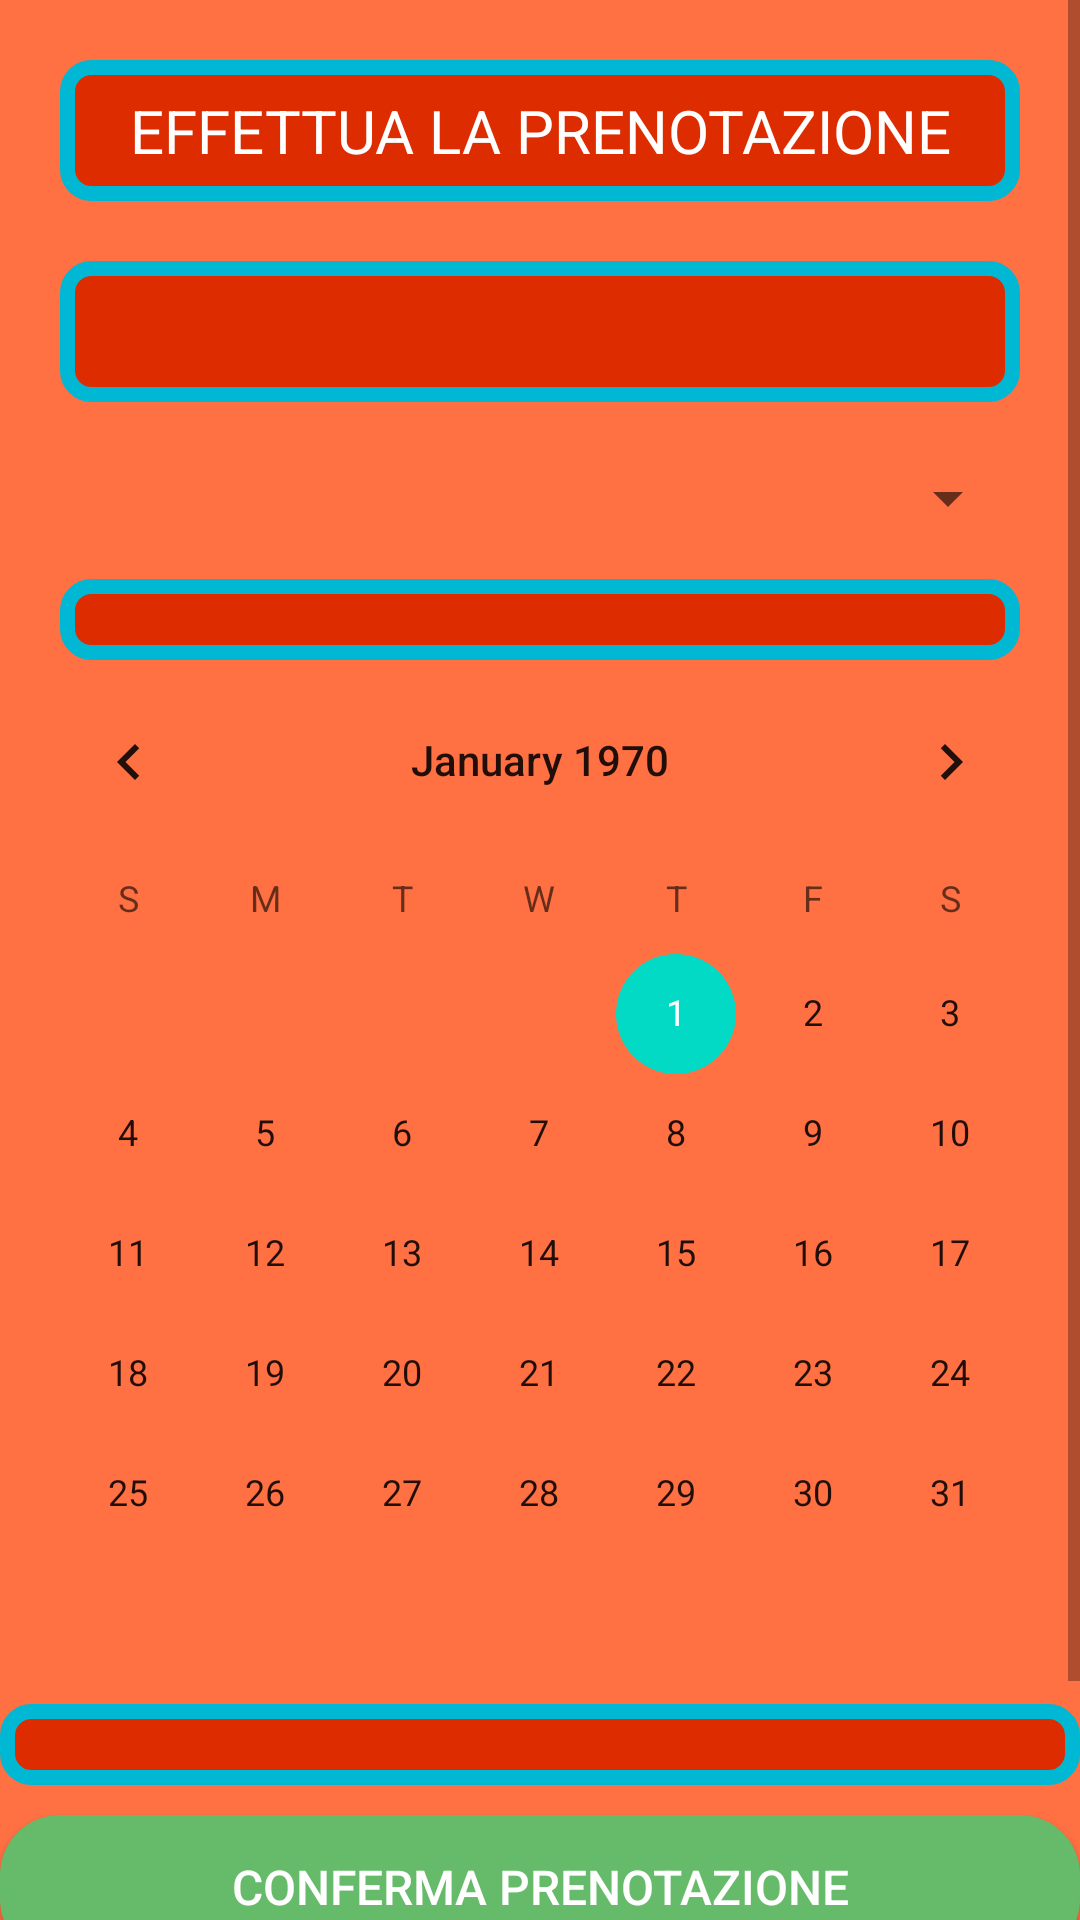

Layout XML and referenced resources for this Android screen:
<!-- AndroidManifest.xml: application theme Theme.PrenotaFacile -->
<!-- res/layout/activity_prenotazione.xml -->
<?xml version="1.0" encoding="utf-8"?>
<ScrollView xmlns:android="http://schemas.android.com/apk/res/android"
    xmlns:tools="http://schemas.android.com/tools"
    android:layout_width="match_parent"
    android:layout_height="match_parent"
    tools:context=".Prenotazione"
    android:background="#FF7043"
    android:scrollbars="vertical">

    <RelativeLayout
        android:layout_width="match_parent"
        android:layout_height="match_parent"
        android:background="#FF7043">
    <TextView
        android:id="@+id/PrenotazioneText"
        android:layout_width="match_parent"
        android:layout_height="wrap_content"
        android:layout_marginTop="20dp"
        android:layout_marginHorizontal="20dp"
        android:text="EFFETTUA LA PRENOTAZIONE"
        android:textSize="20dp"
        android:textColor="@color/white"
        android:gravity="center"
        android:padding="10dp"
        android:background="@drawable/border"
        />

    <TextView
        android:id="@+id/CFText"
        android:layout_below="@id/PrenotazioneText"
        android:layout_width="match_parent"
        android:layout_height="wrap_content"
        android:layout_marginTop="20dp"
        android:layout_marginHorizontal="20dp"
        android:text=""
        android:textSize="20dp"
        android:textColor="@color/white"
        android:gravity="center"
        android:padding="10dp"
        android:background="@drawable/border"
        />

    <Spinner
        android:id="@+id/tipoVisita"
        android:layout_below="@id/CFText"
        android:layout_width="match_parent"
        android:layout_height="wrap_content"
        android:layout_marginTop="20dp"
        android:layout_marginHorizontal="20dp"
        android:gravity="center_horizontal"
        />

    <TextView
        android:id="@+id/conferma"
        android:layout_below="@id/tipoVisita"
        android:layout_width="match_parent"
        android:layout_height="wrap_content"
        android:layout_marginTop="15dp"
        android:background="@drawable/border"
        android:textColor="@color/white"
        android:textSize="20dp"
        android:layout_marginHorizontal="20dp"
        android:gravity="center"
        />

        <ScrollView
            android:id="@+id/scroll"
            android:layout_below="@id/conferma"
            android:layout_width="match_parent"
            android:layout_height="wrap_content"
            android:scrollbars="vertical">
        <CalendarView
            android:id="@+id/dataVisita"
            android:layout_width="match_parent"
            android:layout_height="wrap_content"
            />
        </ScrollView>

    <TextView
        android:id="@+id/confermaData"
        android:layout_below="@id/scroll"
        android:layout_width="match_parent"
        android:layout_height="wrap_content"
        android:layout_marginTop="10dp"
        android:background="@drawable/border"
        android:textColor="@color/white"
        android:textSize="20dp"
        android:gravity="center"
        />

    <Button
        android:id="@+id/confermaPrenotazione"
        android:layout_below="@id/confermaData"
        android:onClick="confermaPrenotazione"
        android:layout_width="match_parent"
        android:layout_height="wrap_content"
        android:layout_marginVertical="10dp"
        android:text="CONFERMA PRENOTAZIONE"
        style="@style/CustomButtonStyle"
        />

        <Button
            android:id="@+id/backToUser"
            android:layout_below="@id/confermaPrenotazione"
            android:onClick="toUserPage"
            android:layout_width="match_parent"
            android:layout_height="wrap_content"
            android:layout_marginVertical="10dp"
            android:text="AREA RISERVATA"
            style="@style/CustomButtonStyle"
            />

    </RelativeLayout>
</ScrollView>
<!-- resources referenced by this layout -->
<resources>
  <!-- drawable border (drawable) -->
  <shape xmlns:tools="http://schemas.android.com/tools"
      xmlns:android="http://schemas.android.com/apk/res/android"
      tools:ignore="ExtraText">
      <solid android:color="#DD2C00" /> 
      <stroke
      android:width="5dp"
      android:color="#00B8D4"
      />
      <corners android:radius="8dp"/>
  </shape>
  <style name="CustomButtonStyle">
          <item name="android:background">@drawable/custom_button_background</item>
          <item name="android:textSize">16sp</item>
          <item name="android:textColor">#FFFFFF</item>
          
      </style>
  <style name="Theme.PrenotaFacile" parent="Theme.AppCompat.Light.DarkActionBar">
          
          <item name="colorPrimary">@color/purple_500</item>
          <item name="colorPrimaryDark">@color/purple_700</item>
          <item name="colorAccent">@color/teal_200</item>
          
      </style>
  <!-- drawable custom_button_background (drawable) -->
  <shape xmlns:android="http://schemas.android.com/apk/res/android">
      <solid android:color="#66BB6A" /> 
      <corners android:radius="20dp" /> 
  </shape>
  <!-- not gathered from this repository: default colours our renderer supplied (Android Studio template values) -->
  <color name="purple_500">#FF6200EE</color>
  <color name="purple_700">#FF3700B3</color>
  <color name="teal_200">#FF03DAC5</color>
  <color name="white">#FFFFFFFF</color>
</resources>
